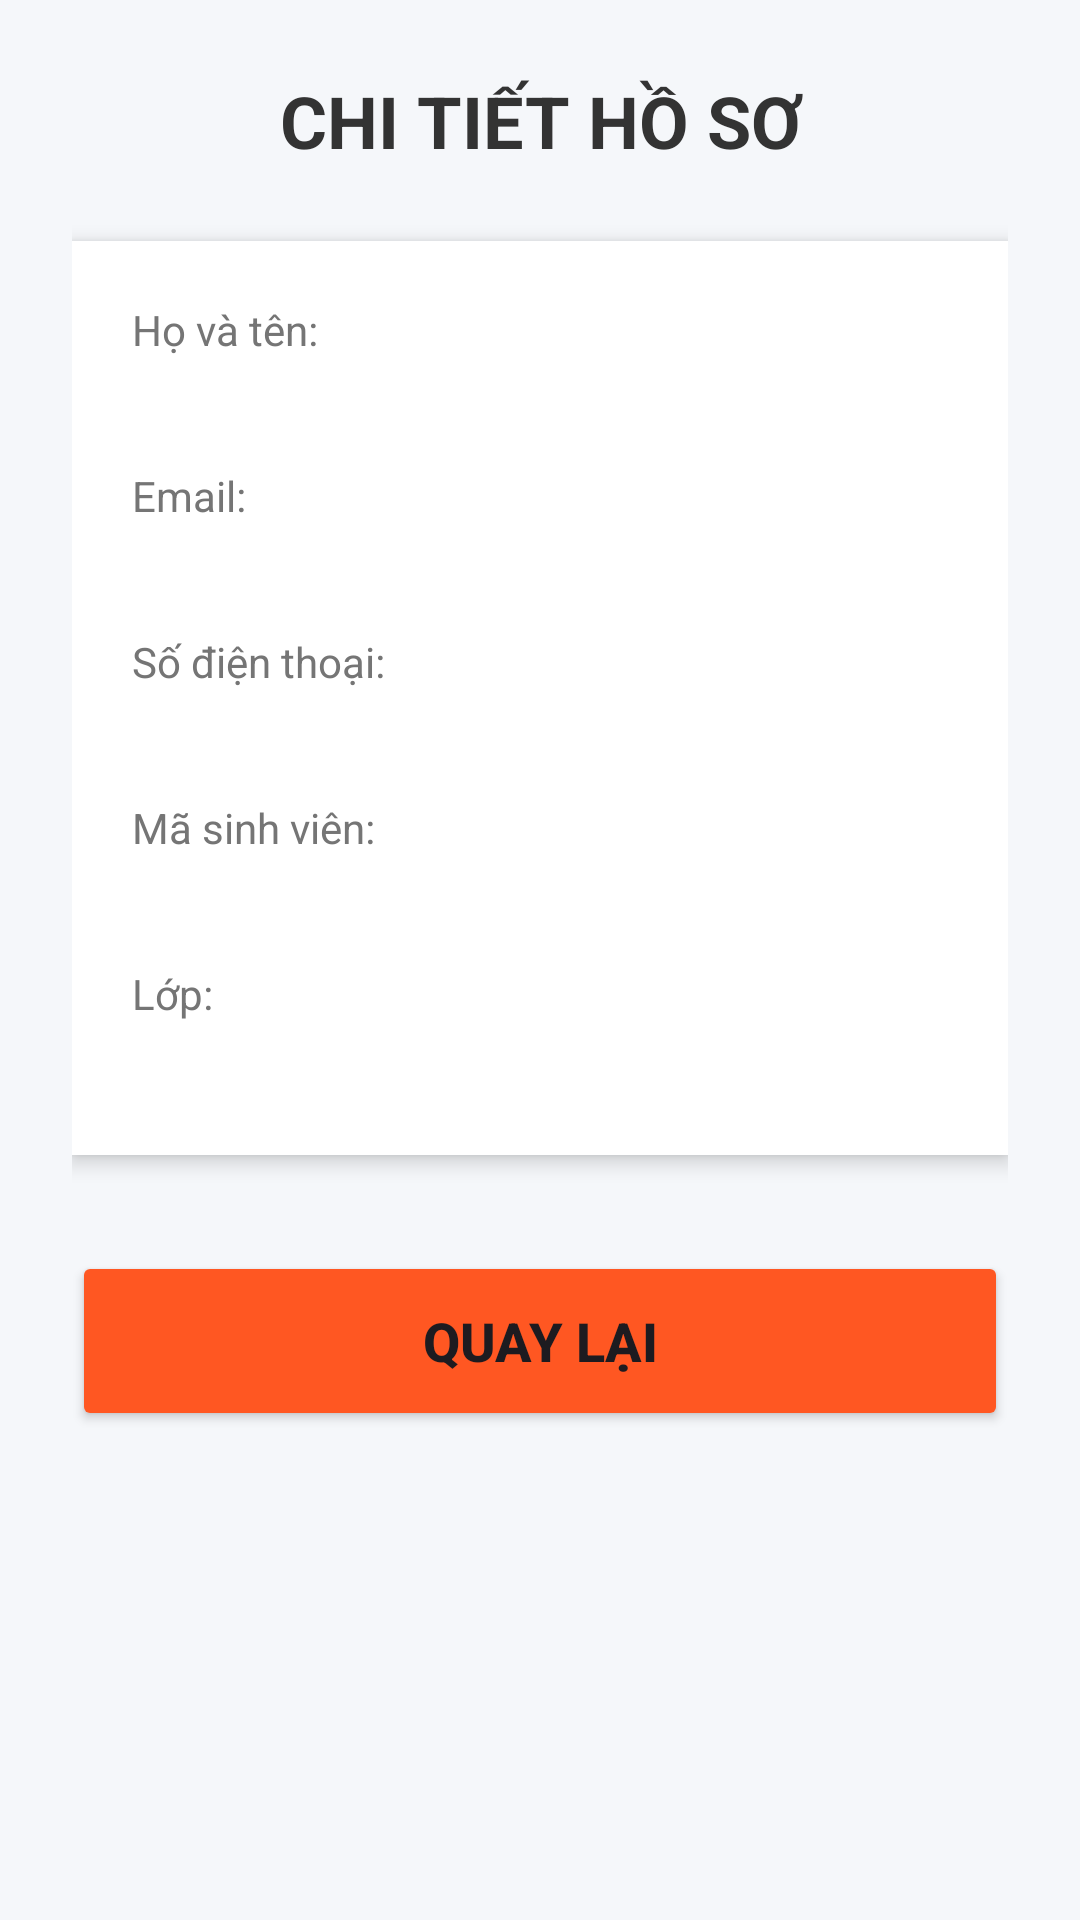

Android layout source for this screen:
<!-- AndroidManifest.xml: application theme Theme.BaiTapValidate -->
<!-- res/layout/activity_details.xml -->
<?xml version="1.0" encoding="utf-8"?>
<LinearLayout xmlns:android="http://schemas.android.com/apk/res/android"
    xmlns:app="http://schemas.android.com/apk/res-auto"
    android:layout_width="match_parent"
    android:layout_height="match_parent"
    android:orientation="vertical"
    android:padding="24dp"
    android:background="#F5F7FA">

    <TextView
        android:layout_width="match_parent"
        android:layout_height="wrap_content"
        android:text="CHI TIẾT HỒ SƠ"
        android:textColor="#333333"
        android:textSize="24sp"
        android:textStyle="bold"
        android:gravity="center"
        android:layout_marginBottom="24dp" />

    
    <LinearLayout
        android:layout_width="match_parent"
        android:layout_height="wrap_content"
        android:orientation="vertical"
        android:background="@android:color/white"
        android:padding="20dp"
        android:elevation="4dp"
        android:layout_marginBottom="32dp">

        
        <TextView android:layout_width="wrap_content" android:layout_height="wrap_content" android:text="Họ và tên:" android:textSize="14sp" android:textColor="#757575"/>
        <TextView android:id="@+id/tvName" android:layout_width="match_parent" android:layout_height="wrap_content" android:textSize="18sp" android:textColor="#000000" android:textStyle="bold" android:layout_marginBottom="12dp"/>

        
        <TextView android:layout_width="wrap_content" android:layout_height="wrap_content" android:text="Email:" android:textSize="14sp" android:textColor="#757575"/>
        <TextView android:id="@+id/tvEmail" android:layout_width="match_parent" android:layout_height="wrap_content" android:textSize="18sp" android:textColor="#000000" android:textStyle="bold" android:layout_marginBottom="12dp"/>

        
        <TextView android:layout_width="wrap_content" android:layout_height="wrap_content" android:text="Số điện thoại:" android:textSize="14sp" android:textColor="#757575"/>
        <TextView android:id="@+id/tvPhone" android:layout_width="match_parent" android:layout_height="wrap_content" android:textSize="18sp" android:textColor="#000000" android:textStyle="bold" android:layout_marginBottom="12dp"/>

        
        <TextView android:layout_width="wrap_content" android:layout_height="wrap_content" android:text="Mã sinh viên:" android:textSize="14sp" android:textColor="#757575"/>
        <TextView android:id="@+id/tvMsv" android:layout_width="match_parent" android:layout_height="wrap_content" android:textSize="18sp" android:textColor="#000000" android:textStyle="bold" android:layout_marginBottom="12dp"/>

        
        <TextView android:layout_width="wrap_content" android:layout_height="wrap_content" android:text="Lớp:" android:textSize="14sp" android:textColor="#757575"/>
        <TextView android:id="@+id/tvClass" android:layout_width="match_parent" android:layout_height="wrap_content" android:textSize="18sp" android:textColor="#000000" android:textStyle="bold" />

    </LinearLayout>

    <Button
        android:id="@+id/btnBack"
        android:layout_width="match_parent"
        android:layout_height="60dp"
        android:text="QUAY LẠI"
        android:textSize="18sp"
        android:textStyle="bold"
        app:cornerRadius="12dp"
        android:backgroundTint="#FF5722"/>

</LinearLayout>
<!-- resources referenced by this layout -->
<resources>
  <style name="Theme.BaiTapValidate" parent="Base.Theme.BaiTapValidate" />
  <style name="Base.Theme.BaiTapValidate" parent="Theme.Material3.DayNight.NoActionBar">
          
          
      </style>
</resources>
